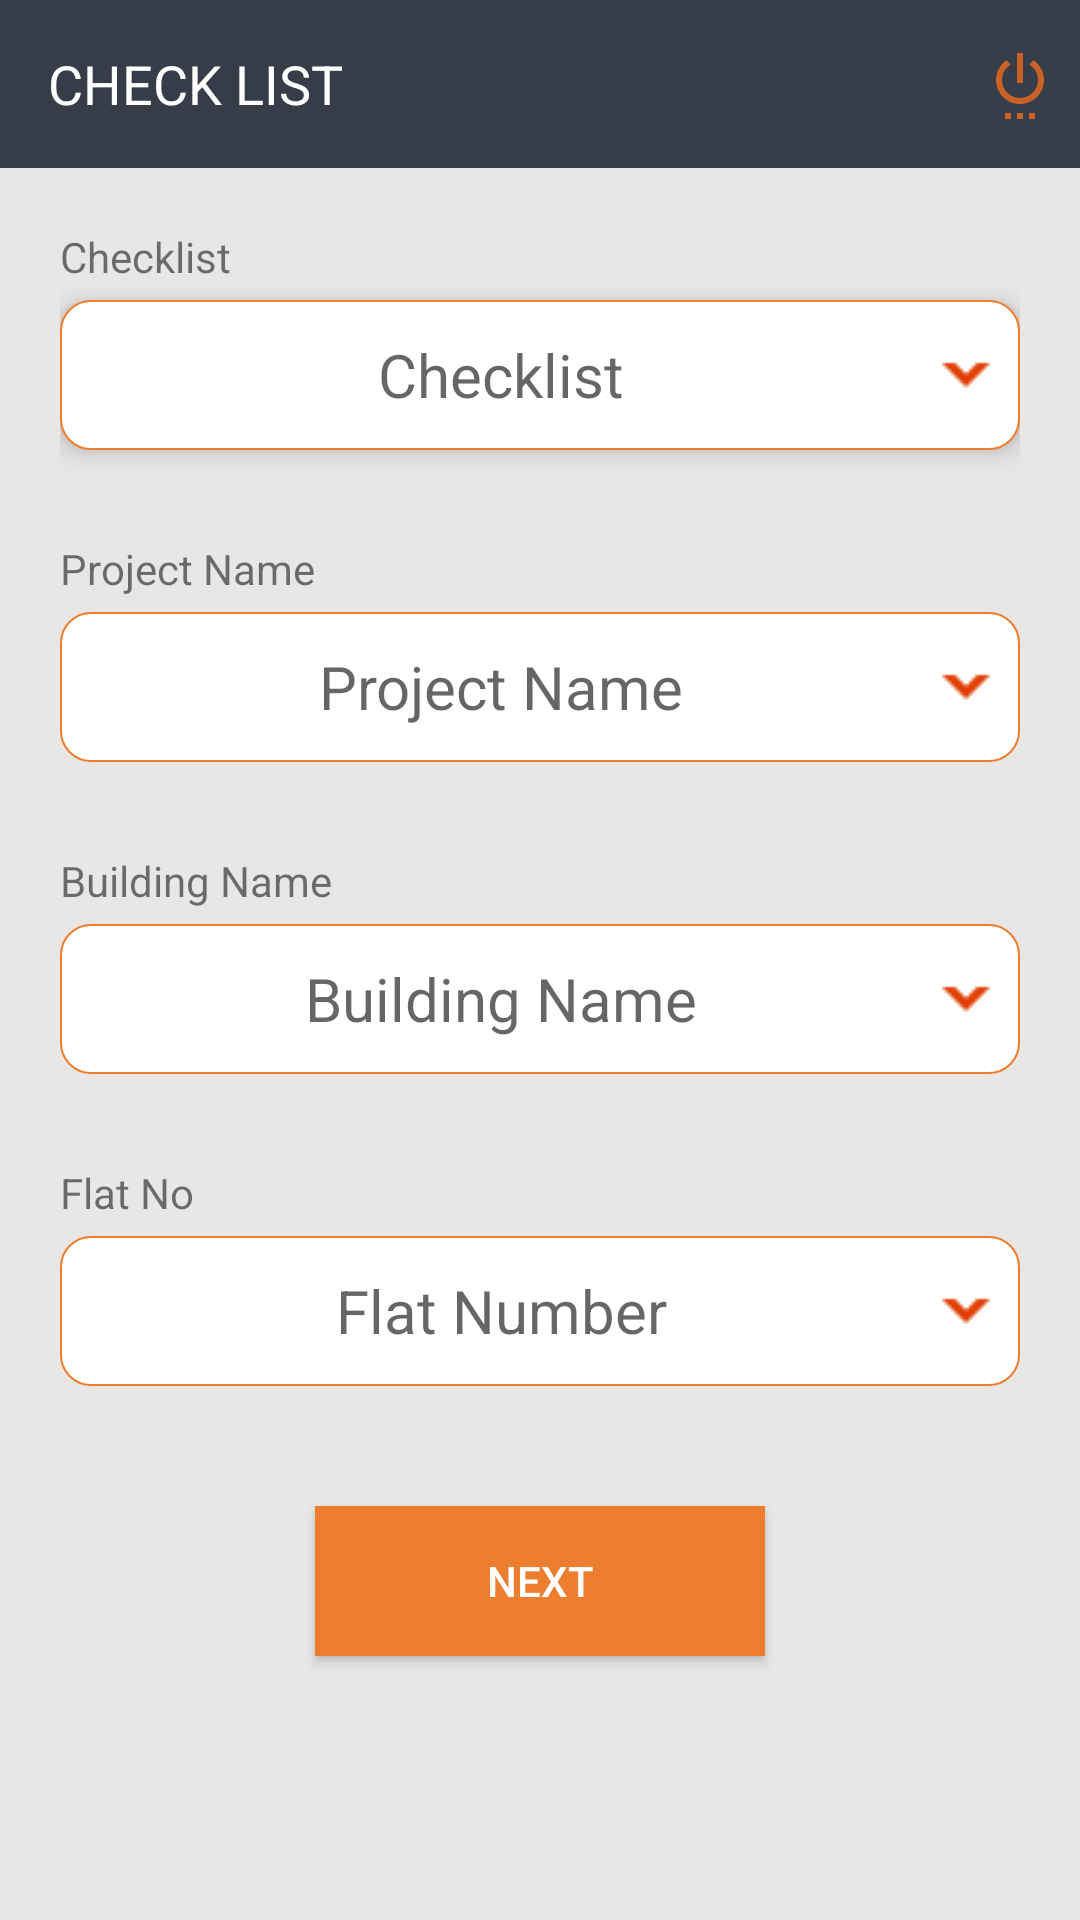

Reconstruct the res/layout file that produces this screen, plus the resources it refers to.
<!-- AndroidManifest.xml: application theme AppTheme -->
<!-- res/layout/activity_admin_check.xml -->
<?xml version="1.0" encoding="utf-8"?>
<LinearLayout
        xmlns:android="http://schemas.android.com/apk/res/android"
        xmlns:app="http://schemas.android.com/apk/res-auto"
        xmlns:tools="http://schemas.android.com/tools"
        android:layout_width="match_parent"
        android:orientation="vertical"
        android:background="#E9E6E6"

        android:layout_height="match_parent">
    <androidx.appcompat.widget.Toolbar
            android:id="@+id/toolbar"
            android:layout_width="match_parent"
            android:layout_height="?android:attr/actionBarSize"
            android:background="@color/colorPrimary"
    >


        <RelativeLayout
                android:gravity="center"
                android:layout_width="match_parent"
                android:layout_height="wrap_content">
            <TextView
                    android:id="@+id/txt_SignUpHeader"
                    android:layout_width="wrap_content"
                    android:layout_height="wrap_content"
                    android:text="Check List"
                    android:textColor="#FFFFFF"
                    android:layout_centerVertical="true"
                    android:gravity="center"
                    android:textSize="18dp"
                    android:textAllCaps="true"
            />
            <ImageView
                    android:src="@drawable/ic_settings_power_black_24dp"
                    android:layout_alignParentRight="true"
                    android:id="@+id/imgLogOutAdmin"
                    android:layout_width="40dp"
                    android:layout_height="wrap_content"/>
        </RelativeLayout>

    </androidx.appcompat.widget.Toolbar>
    <ScrollView
            android:layout_width="match_parent"
            android:layout_height="wrap_content">
        <LinearLayout
                android:layout_gravity="center"
                android:orientation="vertical"
                android:layout_marginLeft="20dp"
                android:layout_marginRight="20dp"
                android:layout_width="match_parent"
                android:layout_height="wrap_content">

            <TextView
                    android:layout_marginTop="20dp"
                    android:layout_width="wrap_content"
                    android:layout_height="wrap_content"
                    android:layout_marginBottom="5dp"
                    android:text="Checklist"/>
            <TextView
                    android:background="@drawable/edittext_boarder"
                    android:id="@+id/spinnerChecklist"


                    app:ms_background_color="#5d5d5d"
                    android:textColor="#000000"
                    android:textSize="20dp"
                    android:hint="Checklist"
                    android:gravity="center"
                    android:paddingRight="10dp"
                    android:drawableRight="@drawable/ic_arrow_red"
                    android:elevation="5dp"
                    android:layout_width="match_parent"
                    android:layout_height="50dp"/>

            <TextView
                    android:id="@+id/pro_tital"
                    android:layout_marginTop="30dp"
                    android:layout_width="wrap_content"
                    android:layout_height="wrap_content"
                    android:layout_marginBottom="5dp"
                    android:text="Project Name"/>
            <TextView

                    android:background="@drawable/edittext_boarder"
                    android:id="@+id/spinnerProjectName"


                    app:ms_background_color="#5d5d5d"
                    android:textColor="#000000"
                    android:textSize="20dp"
                    android:hint="Project Name"
                    android:gravity="center"
                    android:paddingRight="10dp"
                    android:drawableRight="@drawable/ic_arrow_red"
                    android:layout_width="match_parent"
                    android:layout_height="50dp"/>


            <TextView
                    android:layout_marginTop="30dp"
                    android:layout_width="wrap_content"
                    android:layout_height="wrap_content"
                    android:layout_marginBottom="5dp"
                    android:text="Building Name"/>
            <TextView
                    android:background="@drawable/edittext_boarder"
                    android:id="@+id/spinnerBuildingNo"

                    app:ms_background_color="#5d5d5d"
                    android:textColor="#000000"
                    android:textSize="20dp"
                    android:hint="Building Name"
                    android:gravity="center"
                    android:paddingRight="10dp"
                    android:drawableRight="@drawable/ic_arrow_red"
                    android:layout_width="match_parent"
                    android:layout_height="50dp"/>


            <TextView
                    android:layout_marginTop="30dp"
                    android:layout_width="wrap_content"
                    android:layout_height="wrap_content"
                    android:layout_marginBottom="5dp"
                    android:text="Flat No"/>
            <TextView
                    android:background="@drawable/edittext_boarder"
                    android:id="@+id/spinnerFlatNo"

                    app:ms_background_color="#5d5d5d"
                    android:textColor="#000000"
                    android:textSize="20dp"
                    android:hint="Flat Number"
                    android:gravity="center"
                    android:paddingRight="10dp"
                    android:drawableRight="@drawable/ic_arrow_red"
                    android:layout_width="match_parent"
                    android:layout_height="50dp"/>



            />

            <Button
                    android:layout_gravity="center"
                    android:id="@+id/btnNext"
                    android:text="Next"
                    android:textColor="@color/white"
                    android:background="@color/colorAccent"
                    android:layout_marginBottom="30dp"
                    android:layout_marginTop="40dp"
                    android:layout_marginLeft="30dp"
                    android:layout_marginRight="30dp"
                    android:layout_width="150dp"
                    android:layout_height="50dp"/>

        </LinearLayout>
    </ScrollView>

</LinearLayout>
<!-- resources referenced by this layout -->
<resources>
  <color name="colorAccent">#ed7d2f</color>
  <color name="colorPrimary">#373c49</color>
  <color name="white">#FFFFFF</color>
  <!-- drawable edittext_boarder (drawable) -->
  <?xml version="1.0" encoding="utf-8"?>
  <shape xmlns:android="http://schemas.android.com/apk/res/android">
  
      
      <solid android:color="#FFFFFF" />
  
      
      <stroke android:width="0.5dp" android:color="@color/colorAccent" />
  
      
      <corners android:radius="10dp" />
  
  </shape>
  <!-- drawable ic_arrow_red: png bitmap (drawable, 234 bytes) -->
  <!-- drawable ic_settings_power_black_24dp (drawable) -->
  <vector android:height="24dp" android:tint="#C86225"
      android:viewportHeight="24.0" android:viewportWidth="24.0"
      android:width="24dp" xmlns:android="http://schemas.android.com/apk/res/android">
      <path android:fillColor="#FF000000" android:pathData="M7,24h2v-2L7,22v2zM11,24h2v-2h-2v2zM13,2h-2v10h2L13,2zM16.56,4.44l-1.45,1.45C16.84,6.94 18,8.83 18,11c0,3.31 -2.69,6 -6,6s-6,-2.69 -6,-6c0,-2.17 1.16,-4.06 2.88,-5.12L7.44,4.44C5.36,5.88 4,8.28 4,11c0,4.42 3.58,8 8,8s8,-3.58 8,-8c0,-2.72 -1.36,-5.12 -3.44,-6.56zM15,24h2v-2h-2v2z"/>
  </vector>
  <style name="AppTheme" parent="Theme.AppCompat.Light.NoActionBar">
          
          <item name="colorPrimary">@color/colorPrimary</item>
          <item name="colorPrimaryDark">@color/colorPrimaryDark</item>
          <item name="colorAccent">@color/colorAccent</item>
      </style>
  <color name="colorPrimaryDark">#2c303a</color>
</resources>
